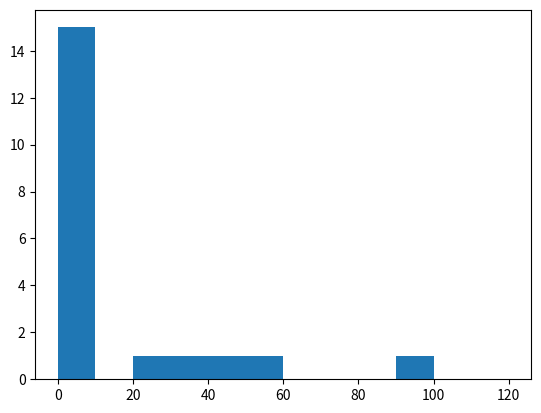

Python code for this plot:
import pandas as pd
import matplotlib.pyplot as plt
'''
x1 = [2,4,6,8,10]
y1 = [6,78,2,4,6]

plt.bar(x1, y1, label = 'Barras', color = 'green')
plt.legend()
plt.show()


x2 = [1,3,5,7,9]
y2 = [7,8,2,4,2]

plt.bar(x1, y1, label = 'Barras 2', color = 'blue')
plt.bar(x2,y2, label = "Lista 2", color = 'yellow')
plt.legend()
plt.show()
'''

idades = [9,58,20,37,97,46,5,6,7,8,3,4,1,2,3,4,5,6,7,8]

ids = [x for x in range(len(idades))]
bins = [x for x in range(0,130,10)]
#plt.hist (idades,bins, histtype = 'bar', rwidth = 0.8)
plt.hist(idades,bins, histtype= 'stepfilled', rwidth= 0.8)
plt.show()

